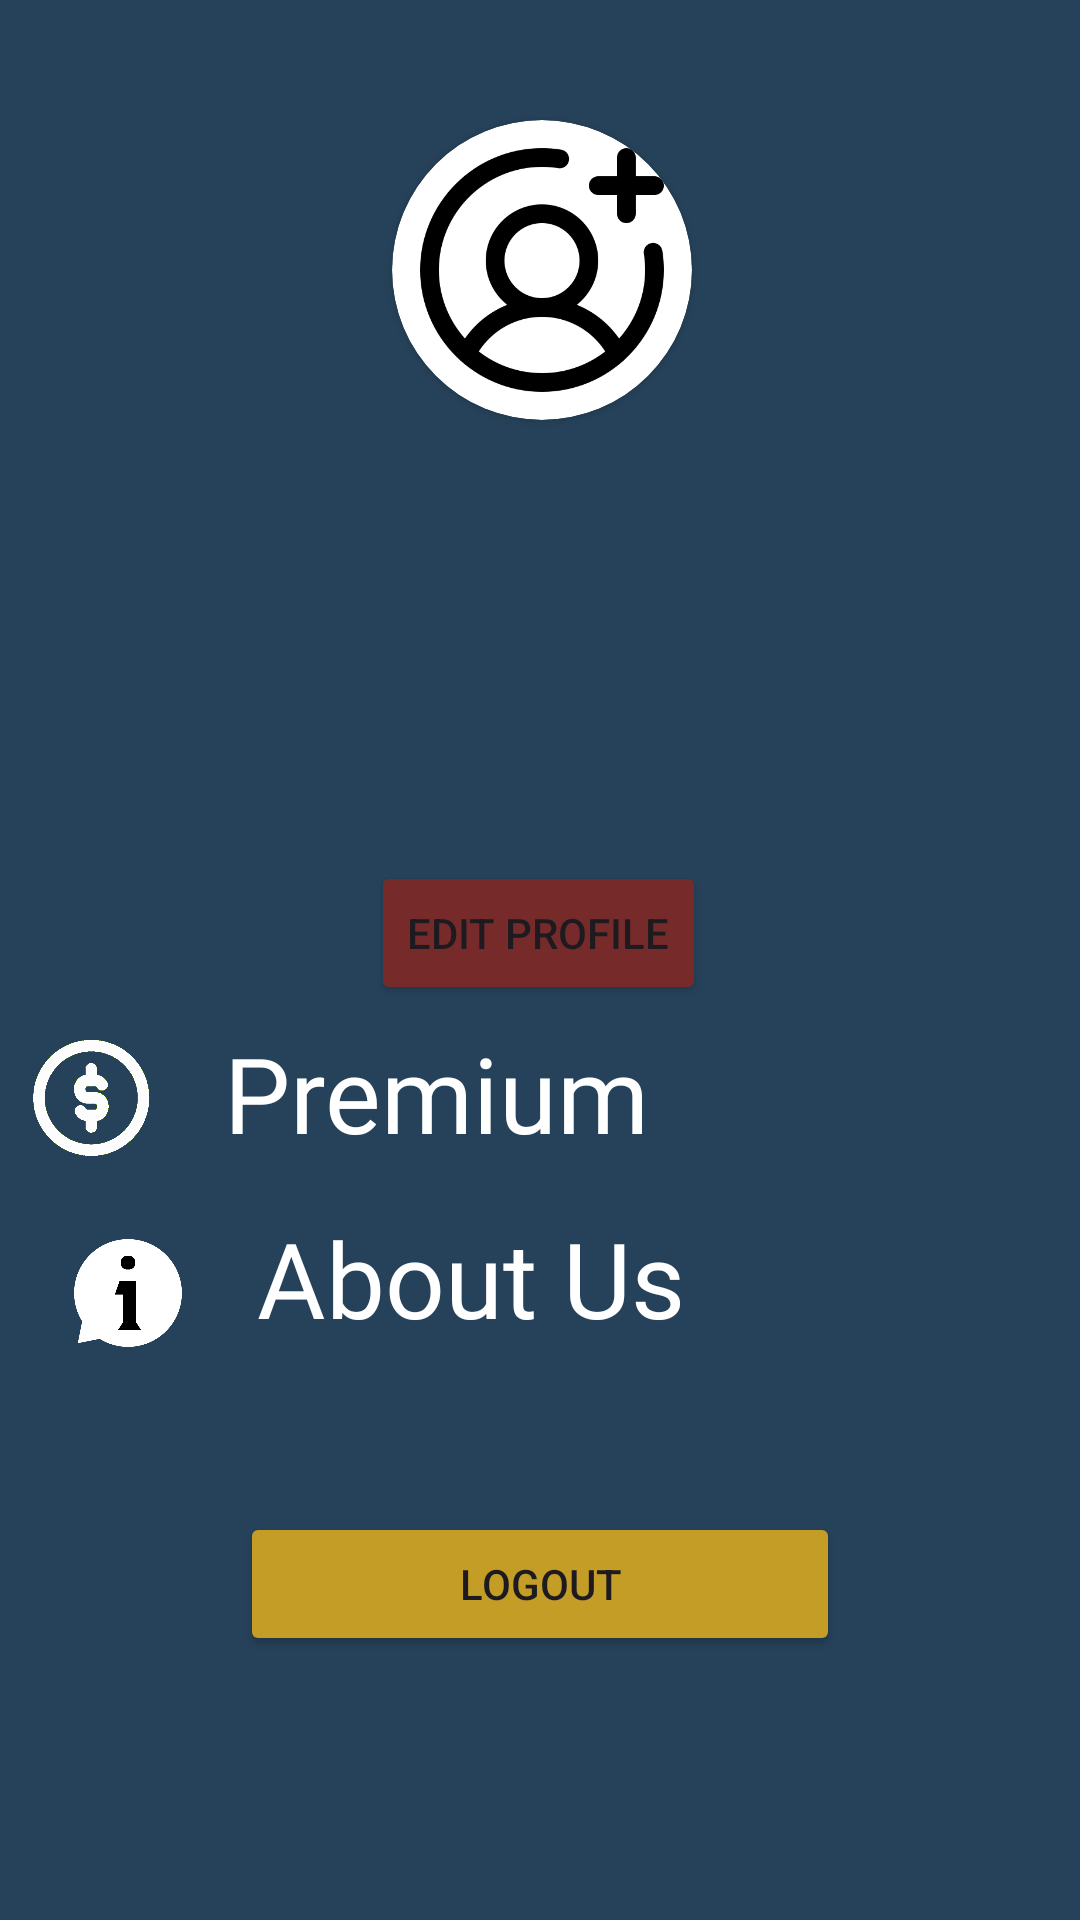

Produce the Android XML layout that renders to this screen, including the resource entries it uses.
<!-- AndroidManifest.xml: application theme Theme.StayFit20 -->
<!-- res/layout/fragment_settings.xml -->
<?xml version="1.0" encoding="utf-8"?>
<androidx.constraintlayout.widget.ConstraintLayout xmlns:android="http://schemas.android.com/apk/res/android"
    xmlns:app="http://schemas.android.com/apk/res-auto"
    xmlns:tools="http://schemas.android.com/tools"
    android:id="@+id/main"
    android:layout_width="match_parent"
    android:layout_height="match_parent"
    android:background="@drawable/splash_bg"
    tools:context=".ui.activity.Settings_activity">

    <TextView
        android:id="@+id/textView2"
        android:layout_width="match_parent"
        android:layout_height="wrap_content"
        android:layout_marginTop="30dp"
        android:layout_marginBottom="9dp"
        android:fontFamily="@font/orange"
        android:gravity="center"
        android:text="@string/settings"
        android:visibility="invisible"
        android:textColor="@color/white"
        android:textSize="0sp"
        android:textStyle="bold"
        app:layout_constraintBottom_toTopOf="@+id/circularCardView"
        app:layout_constraintEnd_toEndOf="parent"
        app:layout_constraintStart_toStartOf="parent"
        app:layout_constraintTop_toTopOf="parent" />

    <androidx.cardview.widget.CardView
        android:id="@+id/circularCardView"
        android:layout_width="100dp"
        android:layout_height="100dp"
        android:layout_marginStart="156dp"
        android:layout_marginTop="9dp"
        android:layout_marginEnd="155dp"
        app:cardCornerRadius="100dp"
        app:layout_constraintEnd_toEndOf="parent"
        app:layout_constraintStart_toStartOf="parent"
        app:layout_constraintTop_toBottomOf="@+id/textView2">

        <ImageView
            android:id="@+id/imageViewUser"
            android:layout_width="match_parent"
            android:layout_height="match_parent"
            android:scaleType="centerCrop"
            android:src="@drawable/addimagelogo" />

        <ProgressBar
            android:id="@+id/progressBar"
            android:layout_width="wrap_content"
            android:layout_height="wrap_content"
            android:layout_gravity="center"
            android:visibility="gone" />

    </androidx.cardview.widget.CardView>

    <TextView
        android:id="@+id/TextViewEmail"
        android:layout_width="match_parent"
        android:layout_height="wrap_content"
        android:layout_marginTop="5dp"
        android:layout_marginBottom="5dp"
        android:gravity="center"
        android:textColor="@color/white"
        android:textSize="20sp"
        android:textStyle="bold"
        app:layout_constraintBottom_toTopOf="@+id/phoneNumber"
        app:layout_constraintEnd_toEndOf="parent"
        app:layout_constraintStart_toStartOf="parent"
        app:layout_constraintTop_toBottomOf="@+id/textViewName" />

    <TextView
        android:id="@+id/phoneNumber"
        android:layout_width="match_parent"
        android:layout_height="wrap_content"
        android:layout_marginTop="5dp"
        android:layout_marginBottom="37dp"
        android:gravity="center"
        android:textColor="@color/white"
        android:textSize="20sp"
        android:textStyle="bold"
        app:layout_constraintBottom_toTopOf="@+id/EditProfile"
        app:layout_constraintEnd_toEndOf="parent"
        app:layout_constraintStart_toStartOf="parent"
        app:layout_constraintTop_toBottomOf="@+id/TextViewEmail" />

    <TextView
        android:id="@+id/textViewName"
        android:layout_width="match_parent"
        android:layout_height="wrap_content"
        android:layout_marginTop="9dp"
        android:layout_marginBottom="5dp"
        android:gravity="center"
        android:textColor="@color/white"
        android:textSize="20sp"
        android:textStyle="bold"
        app:layout_constraintBottom_toTopOf="@+id/TextViewEmail"
        app:layout_constraintEnd_toEndOf="parent"
        app:layout_constraintStart_toStartOf="parent"
        app:layout_constraintTop_toBottomOf="@+id/circularCardView" />

    <Button
        android:id="@+id/EditProfile"
        android:layout_width="wrap_content"
        android:layout_height="wrap_content"
        android:layout_marginStart="146dp"
        android:layout_marginTop="37dp"
        android:layout_marginEnd="147dp"
        android:backgroundTint="#772A2A"
        android:text="@string/edit_profile"
        app:layout_constraintEnd_toEndOf="parent"
        app:layout_constraintStart_toStartOf="parent"
        app:layout_constraintTop_toBottomOf="@+id/phoneNumber" />

    <Button
        android:id="@+id/LogOut"
        android:layout_width="200dp"
        android:layout_height="wrap_content"
        android:layout_marginStart="106dp"
        android:layout_marginEnd="106dp"
        android:layout_marginBottom="88dp"
        android:backgroundTint="#C39D26"
        android:text="@string/logout"
        app:layout_constraintBottom_toBottomOf="parent"
        app:layout_constraintEnd_toEndOf="parent"
        app:layout_constraintStart_toStartOf="parent" />

    <ImageView
        android:id="@+id/imageView2"
        android:layout_width="40dp"
        android:layout_height="48dp"
        android:layout_marginStart="55dp"
        android:layout_marginTop="92dp"
        android:layout_marginEnd="12dp"
        android:src="@drawable/premium"
        app:layout_constraintEnd_toStartOf="@+id/Premium"
        app:layout_constraintStart_toStartOf="parent"
        app:layout_constraintTop_toBottomOf="@+id/phoneNumber" />

    <ImageView
        android:id="@+id/imageView"
        android:layout_width="40dp"
        android:layout_height="48dp"
        android:layout_marginStart="56dp"
        android:layout_marginTop="17dp"
        android:layout_marginEnd="13dp"
        android:src="@drawable/aboutusicon"
        app:layout_constraintBottom_toTopOf="@+id/LogOut"
        app:layout_constraintEnd_toStartOf="@+id/AboutUs"
        app:layout_constraintStart_toStartOf="parent"
        app:layout_constraintTop_toBottomOf="@+id/imageView2"
        app:layout_constraintVertical_bias="0.0" />

    <TextView
        android:id="@+id/Premium"
        android:layout_width="wrap_content"
        android:layout_height="wrap_content"
        android:layout_marginStart="12dp"
        android:layout_marginTop="6dp"
        android:layout_marginEnd="188dp"
        android:fontFamily="@font/orange"
        android:text="Premium"
        android:textColor="@color/white"
        android:textSize="35sp"
        app:layout_constraintEnd_toEndOf="parent"
        app:layout_constraintStart_toEndOf="@+id/imageView2"
        app:layout_constraintTop_toBottomOf="@+id/EditProfile" />

    <TextView
        android:id="@+id/AboutUs"
        android:layout_width="wrap_content"
        android:layout_height="wrap_content"
        android:layout_marginStart="10dp"
        android:layout_marginTop="13dp"
        android:layout_marginEnd="165dp"
        android:fontFamily="@font/orange"
        android:text="About Us"
        android:textColor="@color/white"
        android:textSize="35sp"
        app:layout_constraintBottom_toTopOf="@+id/LogOut"
        app:layout_constraintEnd_toEndOf="parent"
        app:layout_constraintStart_toEndOf="@+id/imageView"
        app:layout_constraintTop_toBottomOf="@+id/Premium"
        app:layout_constraintVertical_bias="0.033" />

    
    <ProgressBar
        android:id="@+id/userDataProgressBar"
        android:layout_width="wrap_content"
        android:layout_height="wrap_content"
        android:layout_marginTop="8dp"
        android:layout_marginBottom="8dp"
        android:visibility="gone"
        app:layout_constraintTop_toBottomOf="@+id/circularCardView"
        app:layout_constraintBottom_toTopOf="@+id/TextViewEmail"
        app:layout_constraintEnd_toEndOf="parent"
        app:layout_constraintStart_toStartOf="parent" />

</androidx.constraintlayout.widget.ConstraintLayout>
<!-- resources referenced by this layout -->
<resources>
  <!-- drawable aboutusicon: png bitmap (drawable, 11584 bytes) -->
  <!-- drawable addimagelogo: png bitmap (drawable, 16207 bytes) -->
  <!-- drawable premium: png bitmap (drawable, 80427 bytes) -->
  <!-- drawable splash_bg (drawable) -->
  <?xml version="1.0" encoding="utf-8"?>
  <shape xmlns:android="http://schemas.android.com/apk/res/android">
  <solid android:color="#26425A">
  </solid>
  </shape>
  <string name="edit_profile">Edit Profile</string>
  <string name="logout">Logout</string>
  <string name="settings">Settings</string>
  <style name="Theme.StayFit20" parent="Base.Theme.StayFit20" />
  <style name="Base.Theme.StayFit20" parent="Theme.Material3.DayNight.NoActionBar">
          
          
      </style>
  <!-- not gathered from this repository: default colours our renderer supplied (Android Studio template values) -->
  <color name="white">#FFFFFFFF</color>
</resources>
